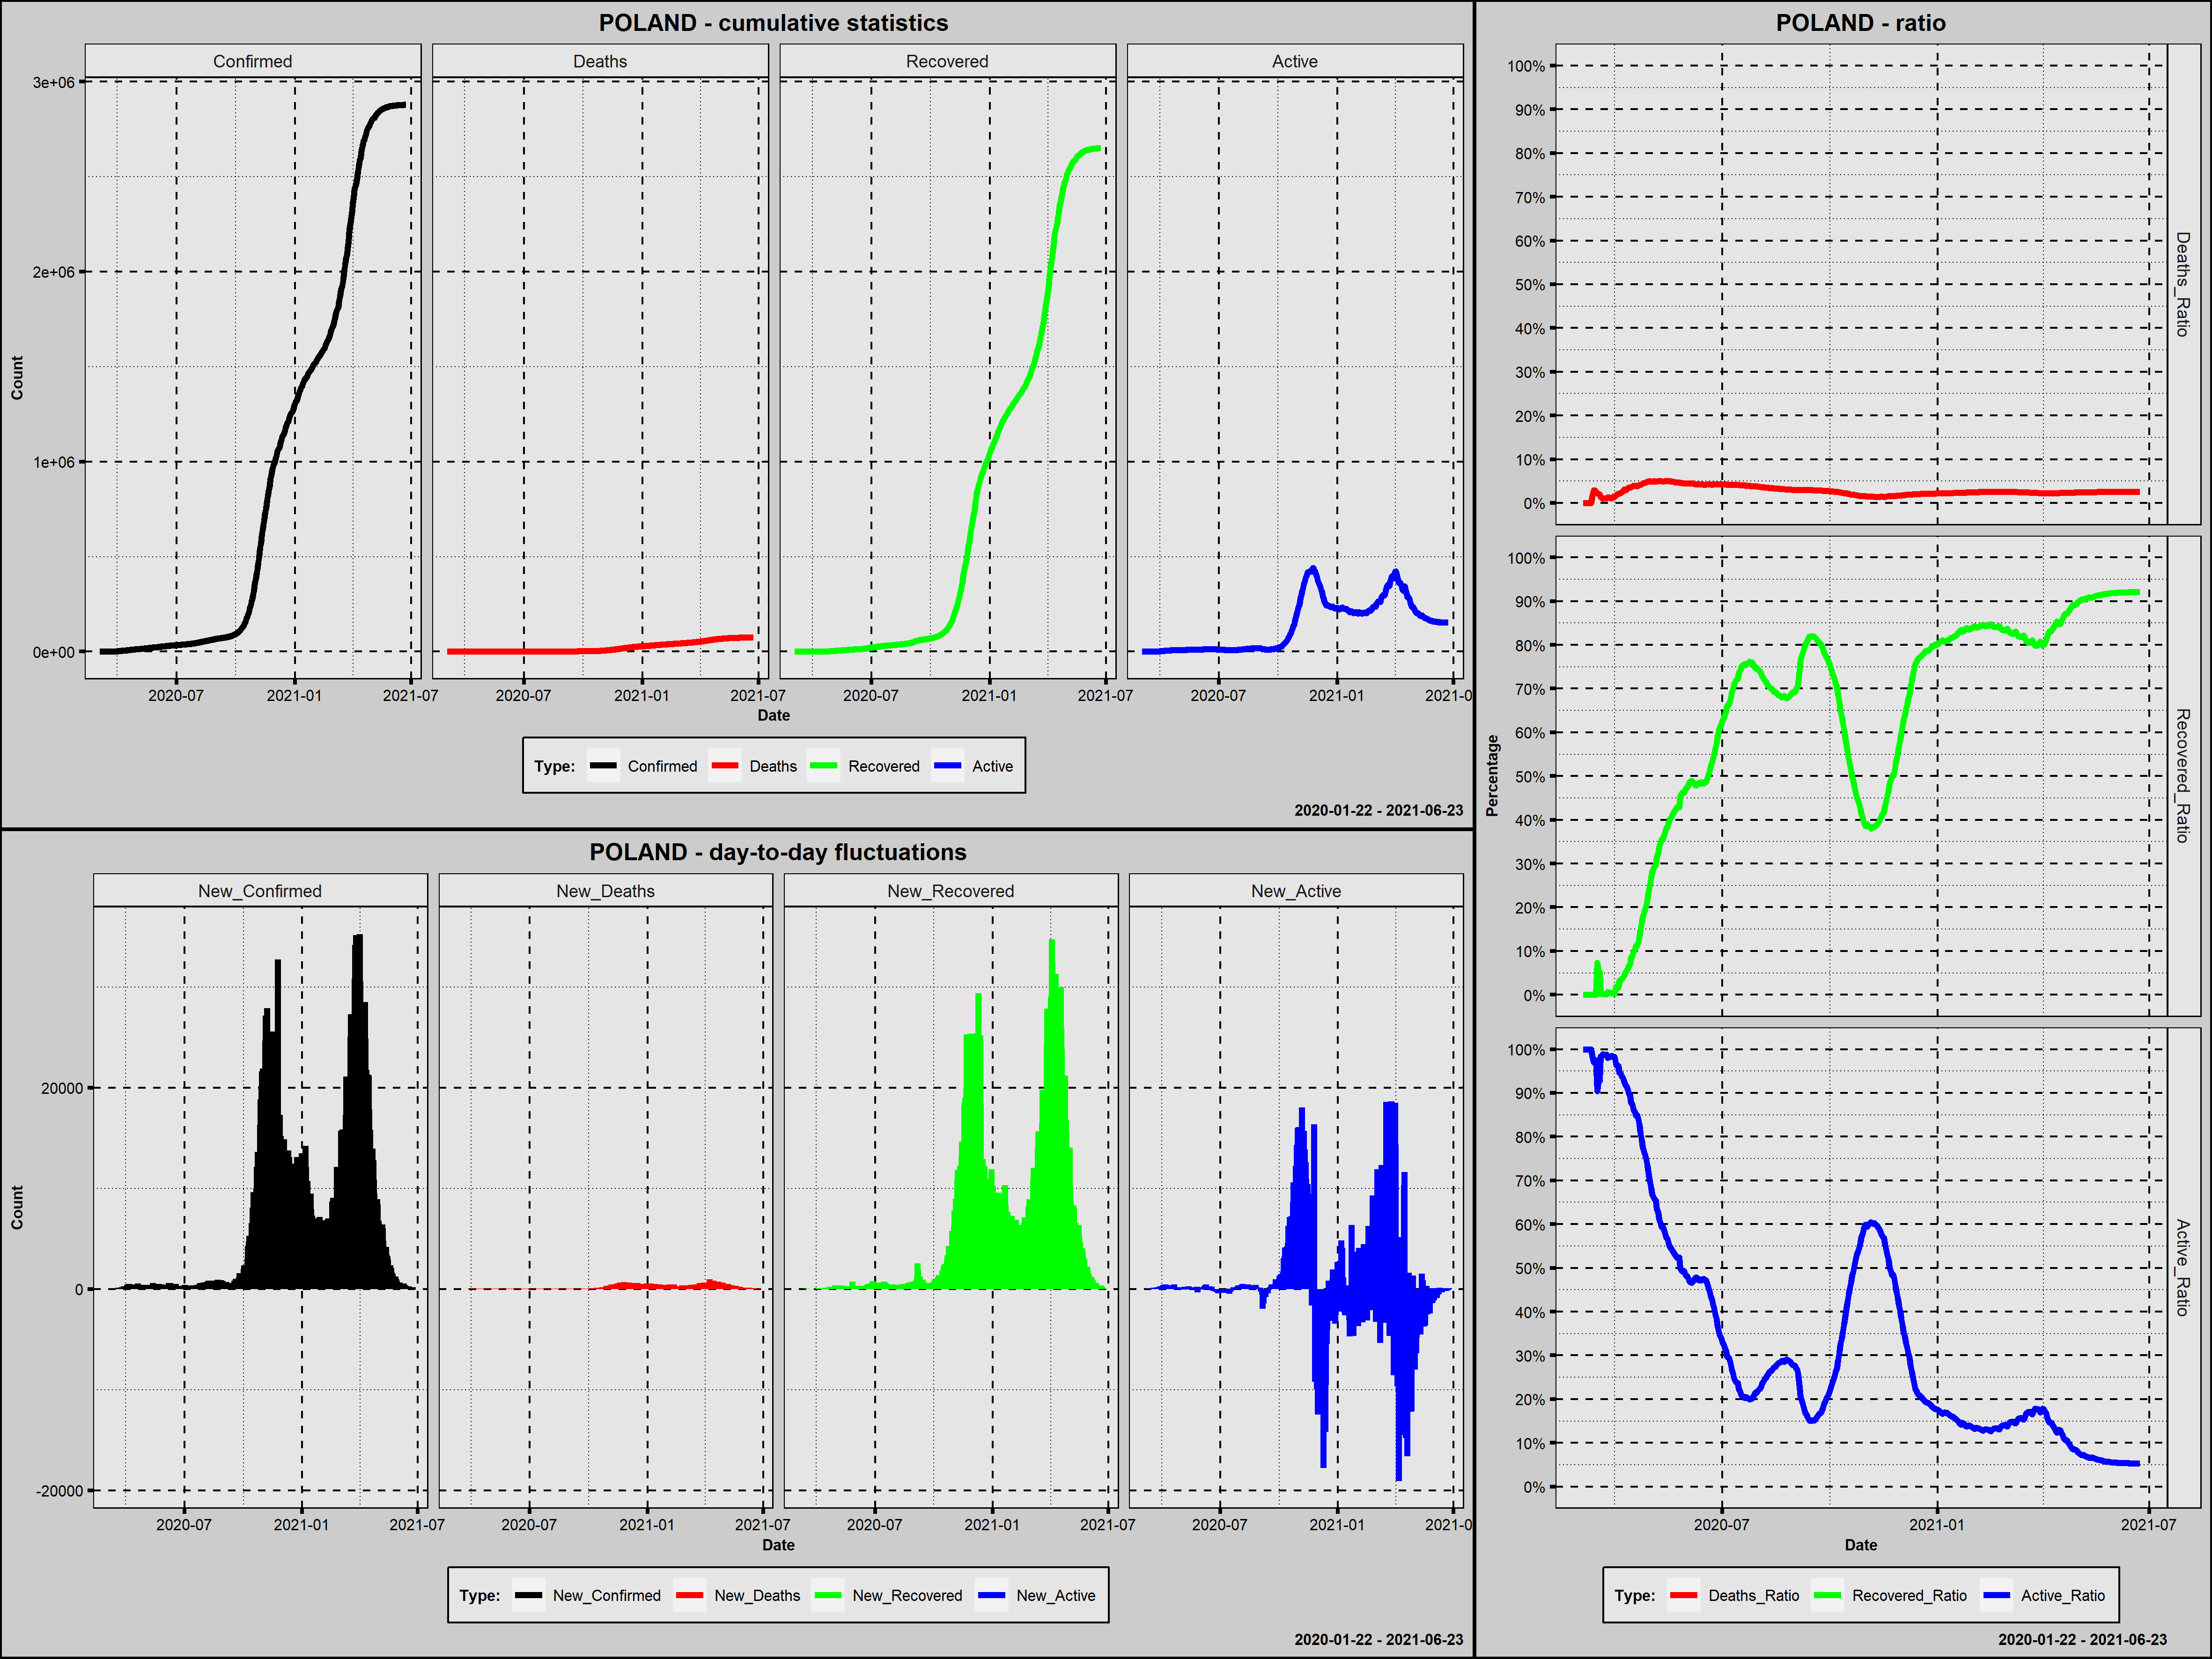

The file beside this chart, header and first rows:
Country; Date; Confirmed; New_Confirmed; Deaths; New_Deaths; Recovered; New_Recovered; Active; New_Active; Year; Month; Day; Week_Day; Deaths_Ratio; Recovered_Ratio; Active_Ratio; 1_Confirmed; 100_Confirmed; New_Confirmed_Rank; New_Deaths_Rank; New_Recovered_Rank; New_Active_Rank
Poland; 2020-03-04; 1; 1; 0; 0; 0; 0; 1; 1; 2020; marzec; 4; środa; 0,0000; 0,0000; 1,0000; 1; 0; 475,0; 470,5; 463,0; 276,0
Poland; 2020-03-05; 1; 0; 0; 0; 0; 0; 1; 0; 2020; marzec; 5; czwartek; 0,0000; 0,0000; 1,0000; 2; 0; 476,5; 470,5; 463,0; 277,5
Poland; 2020-03-06; 5; 4; 0; 0; 0; 0; 5; 4; 2020; marzec; 6; piątek; 0,0000; 0,0000; 1,0000; 3; 0; 474,0; 470,5; 463,0; 275,0
Poland; 2020-03-07; 5; 0; 0; 0; 0; 0; 5; 0; 2020; marzec; 7; sobota; 0,0000; 0,0000; 1,0000; 4; 0; 476,5; 470,5; 463,0; 277,5
Poland; 2020-03-08; 11; 6; 0; 0; 0; 0; 11; 6; 2020; marzec; 8; niedziela; 0,0000; 0,0000; 1,0000; 5; 0; 471,5; 470,5; 463,0; 271,5
Poland; 2020-03-09; 16; 5; 0; 0; 0; 0; 16; 5; 2020; marzec; 9; poniedziałek; 0,0000; 0,0000; 1,0000; 6; 0; 473,0; 470,5; 463,0; 274,0
Poland; 2020-03-10; 22; 6; 0; 0; 0; 0; 22; 6; 2020; marzec; 10; wtorek; 0,0000; 0,0000; 1,0000; 7; 0; 471,5; 470,5; 463,0; 271,5
Poland; 2020-03-11; 31; 9; 0; 0; 0; 0; 31; 9; 2020; marzec; 11; środa; 0,0000; 0,0000; 1,0000; 8; 0; 470,0; 470,5; 463,0; 268,0
Poland; 2020-03-12; 49; 18; 1; 1; 0; 0; 48; 17; 2020; marzec; 12; czwartek; 0,0204; 0,0000; 0,9796; 9; 0; 467,0; 458,5; 463,0; 264,0
Poland; 2020-03-13; 68; 19; 2; 1; 0; 0; 66; 18; 2020; marzec; 13; piątek; 0,0294; 0,0000; 0,9706; 10; 0; 466,0; 458,5; 463,0; 263,0
Poland; 2020-03-14; 103; 35; 3; 1; 0; 0; 100; 34; 2020; marzec; 14; sobota; 0,0291; 0,0000; 0,9709; 11; 1; 465,0; 458,5; 463,0; 257,5
Poland; 2020-03-15; 119; 16; 3; 0; 0; 0; 116; 16; 2020; marzec; 15; niedziela; 0,0252; 0,0000; 0,9748; 12; 2; 468,0; 470,5; 463,0; 265,0
Poland; 2020-03-16; 177; 58; 4; 1; 13; 13; 160; 44; 2020; marzec; 16; poniedziałek; 0,0226; 0,0734; 0,9040; 13; 3; 464,0; 458,5; 447,0; 254,5
Poland; 2020-03-17; 238; 61; 5; 1; 13; 0; 220; 60; 2020; marzec; 17; wtorek; 0,0210; 0,0546; 0,9244; 14; 4; 463,0; 458,5; 463,0; 249,0
Poland; 2020-03-18; 251; 13; 5; 0; 13; 0; 233; 13; 2020; marzec; 18; środa; 0,0199; 0,0518; 0,9283; 15; 5; 469,0; 470,5; 463,0; 267,0
Poland; 2020-03-19; 355; 104; 5; 0; 1; -12; 349; 116; 2020; marzec; 19; czwartek; 0,0141; 0,0028; 0,9831; 16; 6; 459,0; 470,5; 477,0; 224,0
Poland; 2020-03-20; 425; 70; 5; 0; 1; 0; 419; 70; 2020; marzec; 20; piątek; 0,0118; 0,0024; 0,9859; 17; 7; 462,0; 470,5; 463,0; 244,0
Poland; 2020-03-21; 536; 111; 5; 0; 1; 0; 530; 111; 2020; marzec; 21; sobota; 0,0093; 0,0019; 0,9888; 18; 8; 458,0; 470,5; 463,0; 227,0
Poland; 2020-03-22; 634; 98; 7; 2; 1; 0; 626; 96; 2020; marzec; 22; niedziela; 0,0110; 0,0016; 0,9874; 19; 9; 460,0; 450,0; 463,0; 233,5
Poland; 2020-03-23; 749; 115; 8; 1; 1; 0; 740; 114; 2020; marzec; 23; poniedziałek; 0,0107; 0,0013; 0,9880; 20; 10; 457,0; 458,5; 463,0; 225,0
Poland; 2020-03-24; 901; 152; 10; 2; 1; 0; 890; 150; 2020; marzec; 24; wtorek; 0,0111; 0,0011; 0,9878; 21; 11; 453,0; 450,0; 463,0; 210,0
Poland; 2020-03-25; 1051; 150; 14; 4; 7; 6; 1030; 140; 2020; marzec; 25; środa; 0,0133; 0,0067; 0,9800; 22; 12; 454,0; 436,5; 449,0; 215,0
Poland; 2020-03-26; 1221; 170; 16; 2; 7; 0; 1198; 168; 2020; marzec; 26; czwartek; 0,0131; 0,0057; 0,9812; 23; 13; 449,0; 450,0; 463,0; 203,0
Poland; 2020-03-27; 1389; 168; 16; 0; 7; 0; 1366; 168; 2020; marzec; 27; piątek; 0,0115; 0,0050; 0,9834; 24; 14; 450,5; 470,5; 463,0; 203,0
Poland; 2020-03-28; 1638; 249; 18; 2; 7; 0; 1613; 247; 2020; marzec; 28; sobota; 0,0110; 0,0043; 0,9847; 25; 15; 426,0; 450,0; 463,0; 172,0
Poland; 2020-03-29; 1862; 224; 22; 4; 7; 0; 1833; 220; 2020; marzec; 29; niedziela; 0,0118; 0,0038; 0,9844; 26; 16; 439,0; 436,5; 463,0; 181,0
Poland; 2020-03-30; 2055; 193; 31; 9; 7; 0; 2017; 184; 2020; marzec; 30; poniedziałek; 0,0151; 0,0034; 0,9815; 27; 17; 444,5; 390,5; 463,0; 196,0
Poland; 2020-03-31; 2311; 256; 33; 2; 7; 0; 2271; 254; 2020; marzec; 31; wtorek; 0,0143; 0,0030; 0,9827; 28; 18; 425,0; 450,0; 463,0; 170,0
Poland; 2020-04-01; 2554; 243; 43; 10; 47; 40; 2464; 193; 2020; kwiecień; 1; środa; 0,0168; 0,0184; 0,9648; 29; 19; 429,0; 379,5; 441,0; 190,5
Poland; 2020-04-02; 2946; 392; 57; 14; 56; 9; 2833; 369; 2020; kwiecień; 2; czwartek; 0,0193; 0,0190; 0,9616; 30; 20; 343,0; 334,0; 448,0; 139,0
Poland; 2020-04-03; 3383; 437; 71; 14; 56; 0; 3256; 423; 2020; kwiecień; 3; piątek; 0,0210; 0,0166; 0,9625; 31; 21; 322,5; 334,0; 463,0; 129,0
Poland; 2020-04-04; 3627; 244; 79; 8; 116; 60; 3432; 176; 2020; kwiecień; 4; sobota; 0,0218; 0,0320; 0,9462; 32; 22; 428,0; 399,5; 436,0; 198,0
Poland; 2020-04-05; 4102; 475; 94; 15; 134; 18; 3874; 442; 2020; kwiecień; 5; niedziela; 0,0229; 0,0327; 0,9444; 33; 23; 315,0; 323,5; 446,0; 125,0
Poland; 2020-04-06; 4413; 311; 107; 13; 162; 28; 4144; 270; 2020; kwiecień; 6; poniedziałek; 0,0242; 0,0367; 0,9390; 34; 24; 391,5; 345,5; 445,0; 163,0
Poland; 2020-04-07; 4848; 435; 129; 22; 191; 29; 4528; 384; 2020; kwiecień; 7; wtorek; 0,0266; 0,0394; 0,9340; 35; 25; 324,0; 281,5; 444,0; 136,0
Poland; 2020-04-08; 5205; 357; 159; 30; 222; 31; 4824; 296; 2020; kwiecień; 8; środa; 0,0305; 0,0427; 0,9268; 36; 26; 364,0; 250,0; 443,0; 159,0
Poland; 2020-04-09; 5575; 370; 174; 15; 284; 62; 5117; 293; 2020; kwiecień; 9; czwartek; 0,0312; 0,0509; 0,9178; 37; 27; 357,5; 323,5; 435,0; 160,0
Poland; 2020-04-10; 5955; 380; 181; 7; 318; 34; 5456; 339; 2020; kwiecień; 10; piątek; 0,0304; 0,0534; 0,9162; 38; 28; 349,0; 408,5; 442,0; 148,0
Poland; 2020-04-11; 6356; 401; 208; 27; 375; 57; 5773; 317; 2020; kwiecień; 11; sobota; 0,0327; 0,0590; 0,9083; 39; 29; 335,0; 264,0; 438,0; 153,0
Poland; 2020-04-12; 6674; 318; 232; 24; 439; 64; 6003; 230; 2020; kwiecień; 12; niedziela; 0,0348; 0,0658; 0,8995; 40; 30; 382,5; 272,5; 434,0; 176,5
Poland; 2020-04-13; 6934; 260; 245; 13; 487; 48; 6202; 199; 2020; kwiecień; 13; poniedziałek; 0,0353; 0,0702; 0,8944; 41; 31; 422,0; 345,5; 440,0; 188,0
Poland; 2020-04-14; 7202; 268; 263; 18; 618; 131; 6321; 119; 2020; kwiecień; 14; wtorek; 0,0365; 0,0858; 0,8777; 42; 32; 416,0; 298,5; 421,0; 223,0
Poland; 2020-04-15; 7582; 380; 286; 23; 668; 50; 6628; 307; 2020; kwiecień; 15; środa; 0,0377; 0,0881; 0,8742; 43; 33; 349,0; 276,5; 439,0; 156,0
Poland; 2020-04-16; 7918; 336; 314; 28; 774; 106; 6830; 202; 2020; kwiecień; 16; czwartek; 0,0397; 0,0978; 0,8626; 44; 34; 374,0; 259,0; 427,0; 186,0
Poland; 2020-04-17; 8379; 461; 332; 18; 866; 92; 7181; 351; 2020; kwiecień; 17; piątek; 0,0396; 0,1034; 0,8570; 45; 35; 317,0; 298,5; 431,0; 145,5
Poland; 2020-04-18; 8742; 363; 347; 15; 981; 115; 7414; 233; 2020; kwiecień; 18; sobota; 0,0397; 0,1122; 0,8481; 46; 36; 359,0; 323,5; 425,0; 175,0
Poland; 2020-04-19; 9287; 545; 360; 13; 1040; 59; 7887; 473; 2020; kwiecień; 19; niedziela; 0,0388; 0,1120; 0,8493; 47; 37; 307,0; 345,5; 437,0; 120,0
Poland; 2020-04-20; 9593; 306; 380; 20; 1133; 93; 8080; 193; 2020; kwiecień; 20; poniedziałek; 0,0396; 0,1181; 0,8423; 48; 38; 395,0; 290,0; 430,0; 190,5
Poland; 2020-04-21; 9856; 263; 401; 21; 1297; 164; 8158; 78; 2020; kwiecień; 21; wtorek; 0,0407; 0,1316; 0,8277; 49; 39; 420,0; 286,0; 414,0; 240,5
Poland; 2020-04-22; 10169; 313; 426; 25; 1513; 216; 8230; 72; 2020; kwiecień; 22; środa; 0,0419; 0,1488; 0,8093; 50; 40; 387,5; 269,0; 393,0; 243,0
Poland; 2020-04-23; 10511; 342; 454; 28; 1740; 227; 8317; 87; 2020; kwiecień; 23; czwartek; 0,0432; 0,1655; 0,7913; 51; 41; 370,0; 259,0; 388,0; 237,0
Poland; 2020-04-24; 10892; 381; 494; 40; 1944; 204; 8454; 137; 2020; kwiecień; 24; piątek; 0,0454; 0,1785; 0,7762; 52; 42; 346,5; 236,0; 399,0; 217,0
Poland; 2020-04-25; 11273; 381; 524; 30; 2126; 182; 8623; 169; 2020; kwiecień; 25; sobota; 0,0465; 0,1886; 0,7649; 53; 43; 346,5; 250,0; 408,0; 201,0
Poland; 2020-04-26; 11617; 344; 535; 11; 2265; 139; 8817; 194; 2020; kwiecień; 26; niedziela; 0,0461; 0,1950; 0,7590; 54; 44; 369,0; 367,0; 419,0; 189,0
Poland; 2020-04-27; 11902; 285; 562; 27; 2466; 201; 8874; 57; 2020; kwiecień; 27; poniedziałek; 0,0472; 0,2072; 0,7456; 55; 45; 407,5; 264,0; 400,0; 250,0
Poland; 2020-04-28; 12218; 316; 596; 34; 2655; 189; 8967; 93; 2020; kwiecień; 28; wtorek; 0,0488; 0,2173; 0,7339; 56; 46; 384,0; 243,5; 402,0; 236,0
Poland; 2020-04-29; 12640; 422; 624; 28; 3025; 370; 8991; 24; 2020; kwiecień; 29; środa; 0,0494; 0,2393; 0,7113; 57; 47; 326,0; 259,0; 330,0; 261,0
Poland; 2020-04-30; 12877; 237; 644; 20; 3236; 211; 8997; 6; 2020; kwiecień; 30; czwartek; 0,0500; 0,2513; 0,6987; 58; 48; 433,0; 290,0; 397,0; 271,5
Poland; 2020-05-01; 13105; 228; 651; 7; 3491; 255; 8963; -34; 2020; maj; 1; piątek; 0,0497; 0,2664; 0,6839; 59; 49; 437,0; 408,5; 378,5; 291,0
Poland; 2020-05-02; 13375; 270; 664; 13; 3762; 271; 8949; -14; 2020; maj; 2; sobota; 0,0496; 0,2813; 0,6691; 60; 50; 415,0; 345,5; 370,5; 281,5
... 417 more rows
